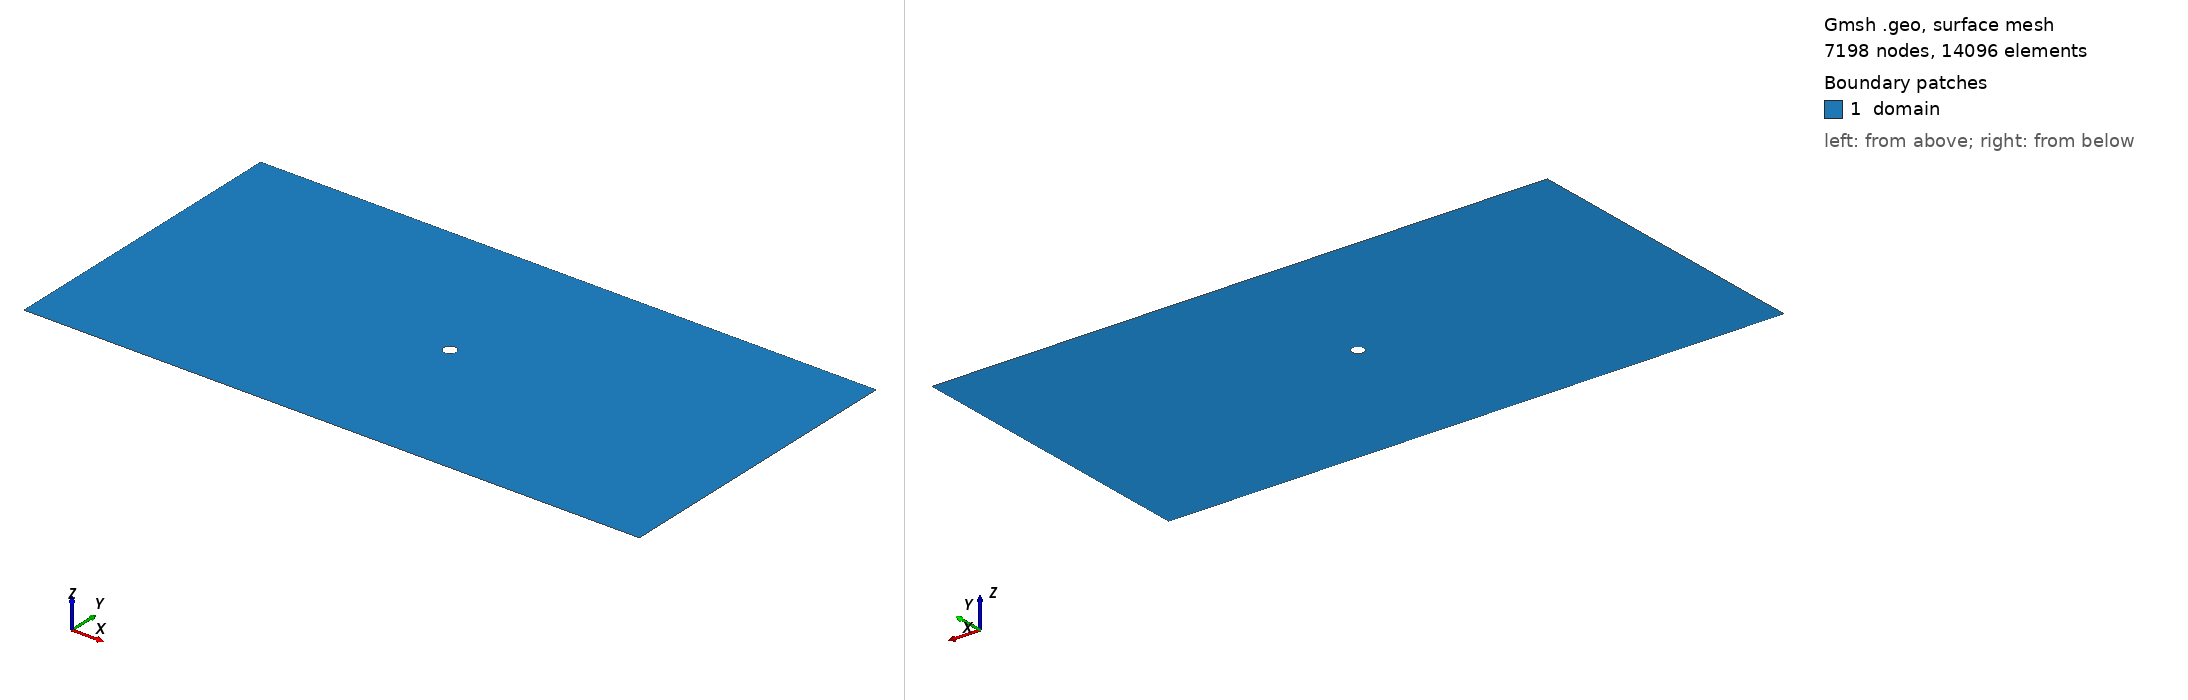

Gmsh geometry script, surface-meshed: 7198 nodes, 14096 surface elements. Boundary patches (legend numbers): 1 domain. Left view from above one corner, right view from below the opposite corner. Legend entries are the model's physical surfaces. The drawing asked Gmsh for element sizes between 1% and 20% of the model's largest extent; the script's own settings can give other sizes.

=== flow-pass-a-cylinder.geo (drawn) ===
// Flow past a cylinder, enlarged domain: 50 x 25 rectangular channel with a
// circular hole, cylinder centered in the middle of the field.
//
//   D(0,25) ------------------------------------------- C(50,25)
//      |                    top wall                       |
//   inlet                 O(25,12.5)                     outlet
//   (left)                 dia=1.0                        (right)
//      |                   bottom wall                     |
//   A(0,0) -------------------------------------------- B(50,0)
//
// Boundaries (zone ids match input/cylinder.i, cylinder_newton_Schur.i and
// heated_cylinder.i's -bc_<zone> convention -- all three read a
// flow-past-a-cylinder.msh, generated from this file via gmsh_to_fluent.py):
//   AD : inlet             -- zone 1
//   AB : bottom wall       -- zone 2
//   BC : outlet            -- zone 3
//   CD : top wall          -- zone 4
//   circle : cylinder wall -- zone 5
//
// Every resolution knob below is copied verbatim from mesh/cylinder.geo -- only
// the domain extent and the cylinder's position within it change.

Lx = 50.0;
Ly = 25.0;
Ox = 25.0;  // cylinder center, in the middle of the field
Oy = 12.5;
r  = 0.5;   // cylinder radius (diameter 1.0)

Point(1) = {0,  0,  0}; // A
Point(2) = {Lx, 0,  0}; // B
Point(3) = {Lx, Ly, 0}; // C
Point(4) = {0,  Ly, 0}; // D

Line(1) = {1, 2}; // AB - bottom wall
Line(2) = {2, 3}; // BC - outlet
Line(3) = {3, 4}; // CD - top wall
Line(4) = {4, 1}; // DA - inlet

// Cylinder: center point + 4 points on the circle, 90 degrees apart, so the
// circle is built from 4 exact circular arcs (Transfinite subdivision below
// keeps every node exactly on the circle).
Point(5) = {Ox,     Oy,     0}; // center O
Point(6) = {Ox + r, Oy,     0}; //   0 deg
Point(7) = {Ox,     Oy + r, 0}; //  90 deg
Point(8) = {Ox - r, Oy,     0}; // 180 deg
Point(9) = {Ox,     Oy - r, 0}; // 270 deg

Circle(5) = {6, 5, 7};
Circle(6) = {7, 5, 8};
Circle(7) = {8, 5, 9};
Circle(8) = {9, 5, 6};

Curve Loop(1) = {1, 2, 3, 4};
Curve Loop(2) = {5, 6, 7, 8};
Plane Surface(1) = {1, 2};

Physical Curve("inlet", 1)      = {4};
Physical Curve("bottom_wall", 2) = {1};
Physical Curve("outlet", 3)     = {2};
Physical Curve("top_wall", 4)   = {3};
Physical Curve("cylinder", 5)   = {5, 6, 7, 8};

Physical Surface("domain", 6) = {1};

// 80 elements around the circle (20 per quarter-arc, uniform since the
// default Transfinite distribution on a Circle divides equal arc length).
Transfinite Curve {5, 6, 7, 8} = 21;

// Mesh size grows away from the cylinder wall at a fixed geometric ratio.
// For a sequence of element sizes h_i = h0 * ratio^i, the cumulative
// distance after i layers is d_i = h0*(ratio^i - 1)/(ratio-1), which
// rearranges to the *exact* closed form h(d) = h0 + (ratio-1)*d -- so a
// plain linear MathEval field reproduces true geometric growth at the
// layer boundaries, no per-layer boundary-layer mesh required.
h0    = Pi * (2*r) / 80; // element size at the cylinder wall (matches the 80 arc divisions)
ratio = 1.05;
growth = ratio - 1;

lc_general = 0.7; // far-field cap away from the wake (2x mesh/cylinder.geo's 0.35,
                   // coarser here since the enlarged domain pushes the inlet/outlet
                   // and top/bottom walls much further from the cylinder)
lc_wake    = 0.12; // cap inside the downstream wake corridor

Field[1] = Distance;
Field[1].CurvesList = {5, 6, 7, 8};
Field[1].Sampling = 200;

// Radial growth away from the cylinder, capped at the general far-field size.
Field[2] = MathEval;
Field[2].F = Sprintf("Min(%g + (%g)*F1, %g)", h0, growth, lc_general);

// Wake corridor: a box downstream of the cylinder (starting at its upstream
// edge so it blends with the radial field near the cylinder), same absolute
// extent as mesh/cylinder.geo's (14.5D downstream of the cylinder center) so
// the near-wake resolution matches the base case; it now trails well short of
// the outlet since the enlarged domain adds extra buffer downstream.
Field[3] = Box;
Field[3].XMin = Ox - r;
Field[3].XMax = Ox + 14.5;
Field[3].YMin = Oy - 1.5;
Field[3].YMax = Oy + 1.5;
Field[3].Thickness = 2.0;
Field[3].VIn = lc_wake;
Field[3].VOut = lc_general;

Field[4] = Min;
Field[4].FieldsList = {2, 3};

Background Field = 4;

Mesh.CharacteristicLengthExtendFromBoundary = 0;
Mesh.CharacteristicLengthFromPoints = 0;
Mesh.CharacteristicLengthFromCurvature = 0;

// Pure triangle mesh (no recombination), matching gmsh_to_fluent.py's
// triangle-only conversion.
Mesh.Algorithm = 6; // Frontal-Delaunay
